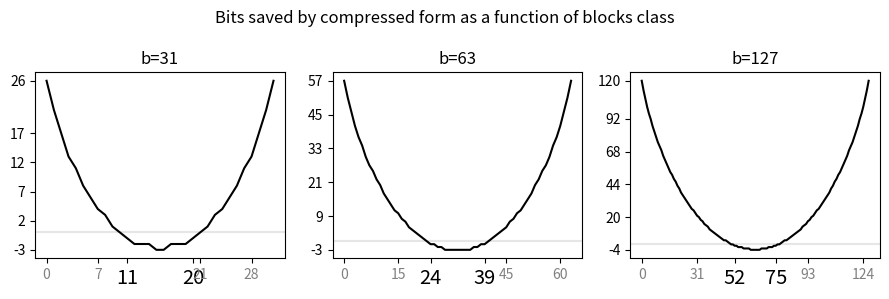

This chart was generated by the following Python code:
import json
import re
import matplotlib.pyplot as plt
import numpy as np
from math import comb, log, ceil


def translate(str):
    preklady = [["Operation", "Operácia"], ["AccessPattern", "PrístupovýTyp"],
                ["Access", "Prístup"], ["ContinuousRandom", "NáhodnýLineárny"], ["Random", "Náhodný"]]
    for preklad in preklady:
        str = str.replace(preklad[0], preklad[1])
    return str


def cummulative_dist_f(x, n, p):
    sum = 0
    for i in range(x+1):
        sum += comb(n, i)*(p**i)*((1-p)**(n-i))
    return sum


def special_ticks(y):
    ticks = [i for i in range(min(y), max(y), (max(y)-min(y))//5)]
    ticks_without_close = [i for i in ticks if max(y)-i > 5]
    return ticks_without_close + [max(y)]

# plt.rcParams["figure.figsize"] = (6,3)


block_sizes = [31, 63, 127]

fig, axs = plt.subplots(nrows=1, ncols=len(
    block_sizes), figsize=(9, 3))
fig.suptitle(
    "Bits saved by compressed form as a function of blocks class")

for (i, block_size) in enumerate(block_sizes):
    x = [i for i in range(block_size+1)]
    y = [block_size-ceil(log(block_size+1, 2))-ceil(log(comb(block_size, i), 2))
         for i in range(block_size+1)]

    print(y)
    axs[i].axhline(y=0.0, color='0.9', linestyle='-')
    axs[i].plot(x, y, color="k")
    axs[i].set_yticks(special_ticks(y))

    bad_start = [i for i in range(len(y)) if y[i] < 0.0][0]
    bad_end = [i for i in range(len(y)) if y[i] < 0.0][-1]

    start, end = axs[i].get_xlim()
    x_ticks = list(range(0, block_size, block_size//4))
    x_ticks = [i for i in x_ticks if i <
               x[bad_start] or i > x[bad_end]]
    x_ticks += [x[bad_start], x[bad_end]]
    x_ticks.sort()
    axs[i].xaxis.set_ticks(x_ticks)

    for j in range(len(x_ticks)):
        if y[x_ticks[j]] < 0.0:
            axs[i].get_xticklabels()[j].set_color("k")
            axs[i].get_xticklabels()[j].set_fontsize("x-large")
        else:
            axs[i].get_xticklabels()[j].set_color("0.5")
    axs[i].set_title(translate("b=" + str(block_size)))
    #axs[i].set_xlabel("class of block")

#axs[0].set_ylabel("bits saved")
fig.tight_layout()
plt.show()
# plt.savefig("binomial_dist.png", bbox_inches='tight')
# plt.clf()
